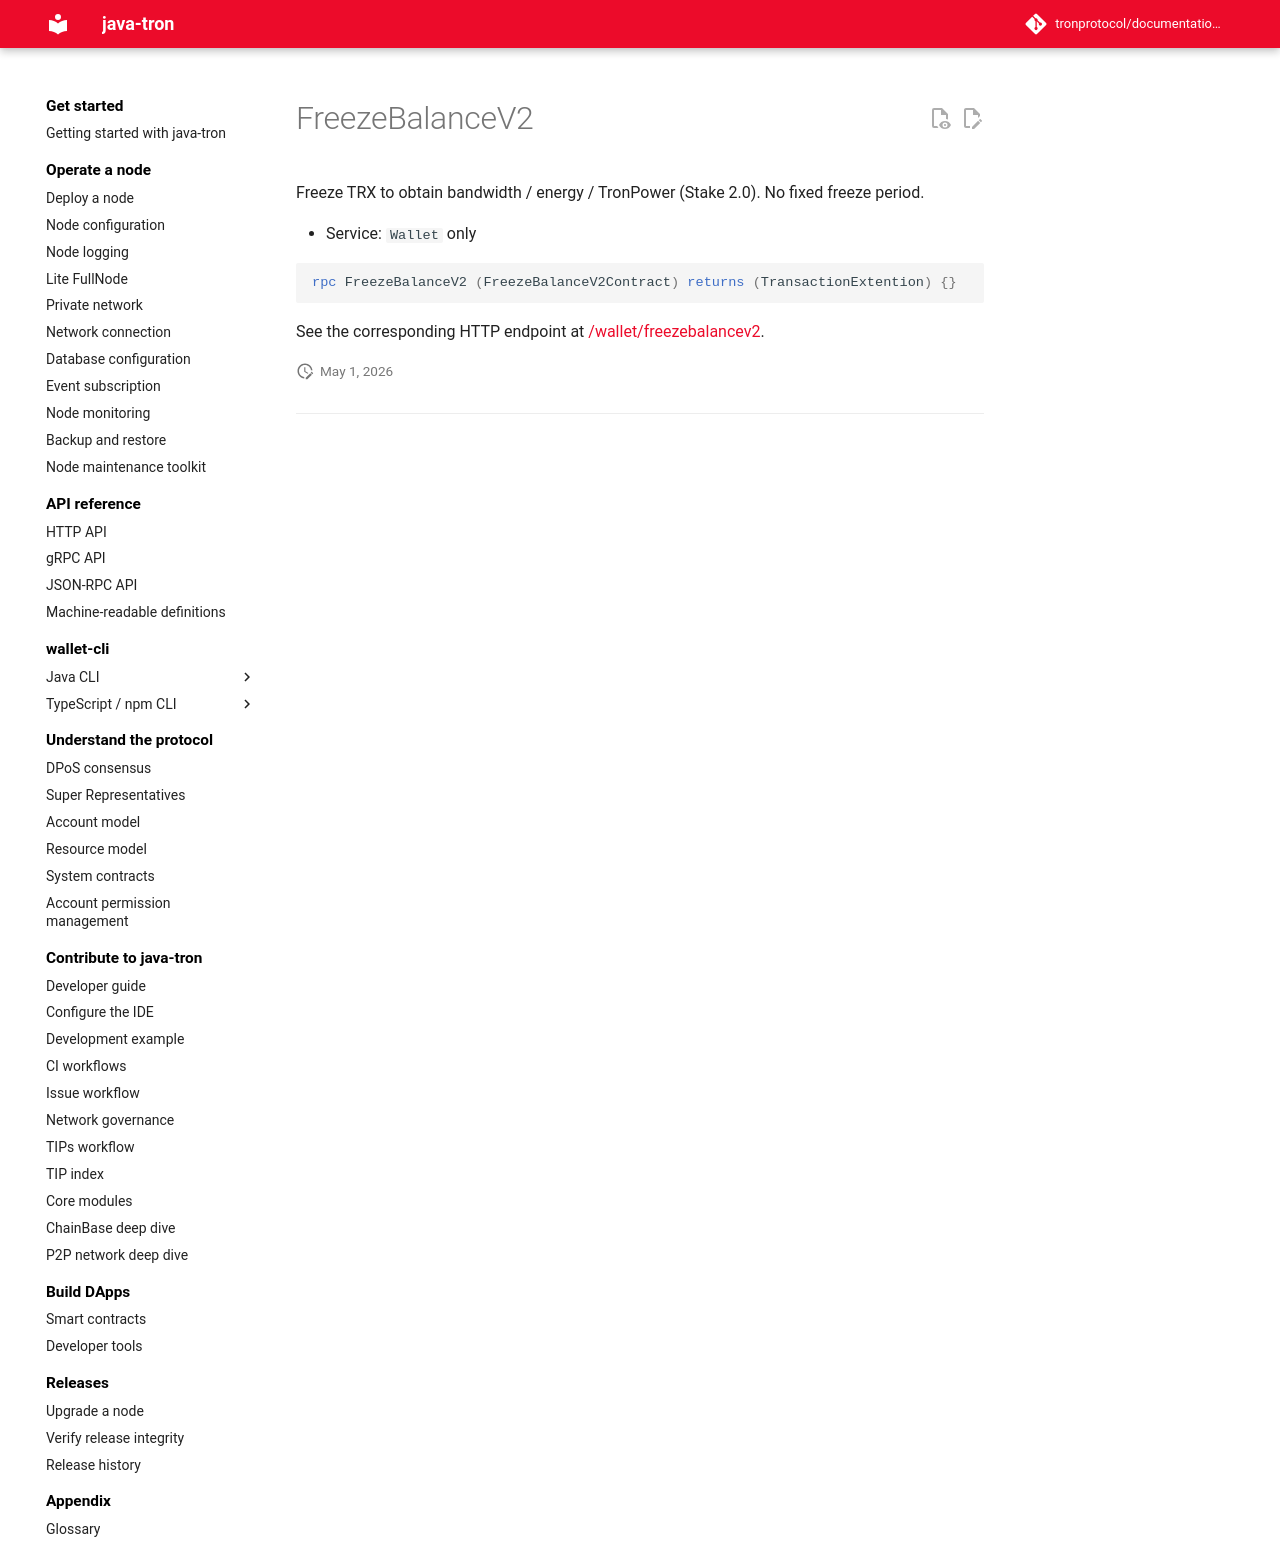

repository: tronprotocol/documentation-en · page: api/rpc/stake-v2/FreezeBalanceV2/index.html · generator: mkdocs

# FreezeBalanceV2

Freeze TRX to obtain bandwidth / energy / TronPower (Stake 2.0). No fixed freeze period.

- Service: `Wallet` only

```protobuf
rpc FreezeBalanceV2 (FreezeBalanceV2Contract) returns (TransactionExtention) {}
```

See the corresponding HTTP endpoint at [/wallet/freezebalancev2](../../http/stake-v2/freezebalancev2.md).
